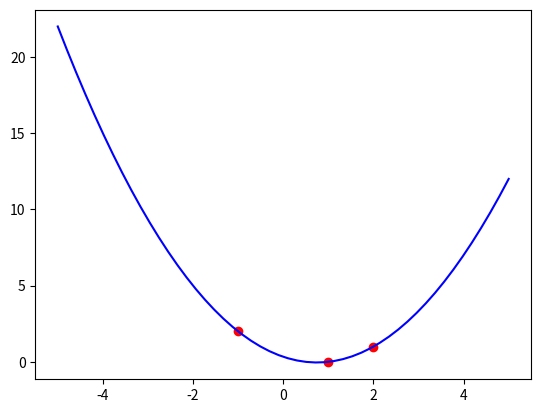

Source code (Python):
import numpy as np
import matplotlib.pyplot as plt

def getPolynomial(D):
    n = D.shape[0]
    X = np.zeros((n,1))
    for j in range(n):
        X[j] = D[j][1]
    return X

# In terpolation aplgorithm of a data set by a polynomial in newton basis
def computePolynomial(x,X,i,n):
    tot = 1
    for k in range(n):
        if k != i:
            tot *= (x-X[k][0])/(X[i][0]-X[k][0])
        else:
            tot *= 1
    return tot

# Input data in 2D
def drawPolynomial(xs, coeffs, X):
    n=len(coeffs)
    ys = np.zeros(len(xs))
    for i in range(n):
        tot = computePolynomial(xs,X,i,n)
        ys += coeffs[i]*tot
    return ys


# main function
if __name__ == "__main__":
    # Input data xi, yi
    X = np.array([[-1, 2],[1, 0],[2, 1]])
    A = getPolynomial(X)
    # Plot data
    xmin = -5
    xmax = 5
    # plot points to fit
    plt.scatter(X[:,0], X[:,1], color="red")
    # plot polynomial curb
    xs = np.linspace(xmin,xmax)
    ys = drawPolynomial(xs,A, X)
    plt.plot(xs,ys, color="blue")
    plt.show()

